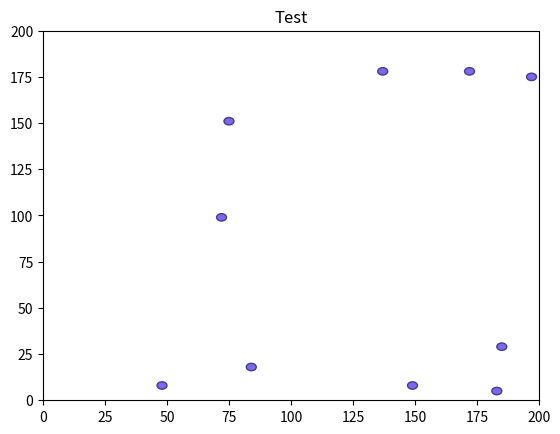

Write the Python code that produced this figure.
import random
import matplotlib.pyplot as plt
from matplotlib.patches import Circle

organisms = []
foods = []
NUMSTEP = 100
NUMGEN = 100

class organism:
    def __init__(self, xposition, yposition, energy=100):
        self.xposition = xposition
        self.yposition = yposition
        self.energy = energy

    def update(xposition, yposition, xdelta, ydelta):
        self.xposition = xposition
        self.yposition = yposition
        self.xdelta = xdelta
        self.ydelta = ydelta

class food:
    def __init__(self, xposition, yposition):
        self.xposition = xposition
        self.yposition = yposition

class world:
    def __init__(self, sizex=100, sizey=100):
        self.sizex = sizex
        self.sizey = sizey

    

#### init function
def initsim(sizex, sizey, organismnum, foodnum):
    for i in range(organismnum):
        org = organism(random.randint(0,sizex), random.randint(0,sizey), 100)
        organisms.append(org)
        i = i + 1
    for i in range(foodnum):
        fd = food(random.randint(0, sizex), random.randint(0, sizey))
        foods.append(fd)
        i = i + 1

def plotlo(sizex, sizey):
    fig, ax = plt.subplots()
    plt.xlim(0, sizex)
    plt.ylim(0, sizey)
    plt.title("Test")
    for org in organisms:
        orgcircle = Circle([org.xposition,org.yposition], 2, edgecolor = 'darkslateblue', facecolor = 'mediumslateblue', zorder=5)
        ax.add_artist(orgcircle)
        pass
    """
    circle = Circle([20,20], 2, edgecolor = 'darkslateblue', facecolor = 'mediumslateblue', zorder=5)
    circle2 = Circle([80,80], 2, edgecolor = 'darkslateblue', facecolor = 'mediumslateblue', zorder=5)
    circle3 = Circle([50,50], 25, edgecolor = 'darkslateblue', facecolor = 'mediumslateblue', zorder=5)
    
    ax.add_artist(circle)
    ax.add_artist(circle2)
    ax.add_artist(circle3)
    ax.set_aspect('equal')
    """
    plt.show()



#### 
def run(sizex, sizey, organismnum, foodnum):
    initsim(sizex, sizey, organismnum, foodnum)
    plotlo(sizex, sizey)
###run 


run(200, 200, 10, 10)
print("ORGANISMS position x, position y, energy",[(o.xposition, o.yposition, o.energy) for o in organisms])
print("FOOD position x, position y",[(f.xposition, f.yposition) for f in foods])
